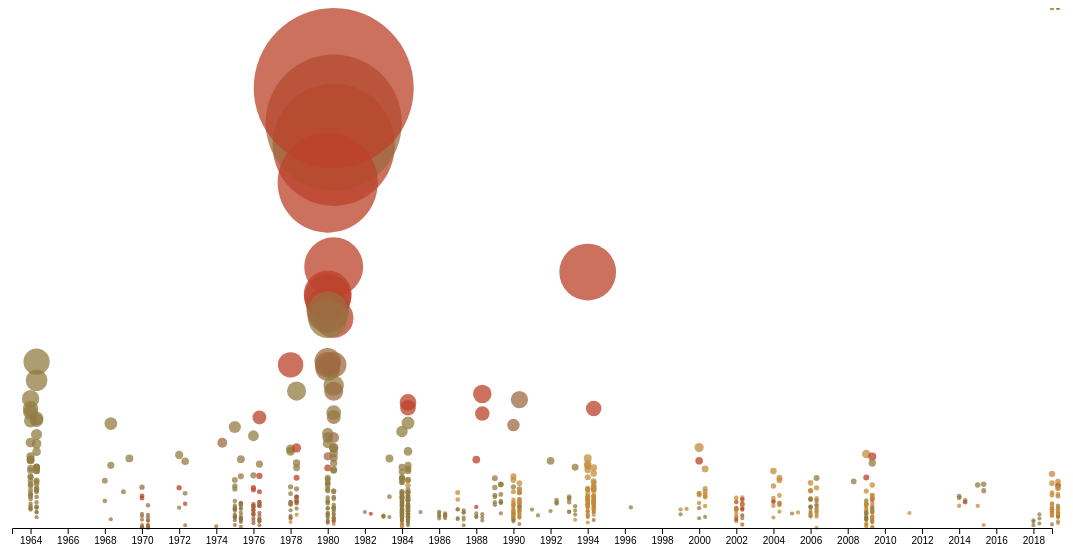
D3 v5 page, settled after 480 driven frames (8 s of simulated time); the page loaded 1 data file(s).



            // chart width and height
			var w = 1200;
			var h = 600;
			var padding = 80;

            var colorDictionary = {
                    BLM: "#c48b3a",
                    FS: "#927c41",
                    FWS: "#9d6b42",
                    NPS: "#bc422a",
                    DOD: "#f2d59a"
                }
			
			var dataset, xScale, yScale, xAxis, yAxis, cScale;  // empty

            //loading data 
			d3.csv("wild-units-new.csv")
            .then(function(data) {
				// console.log(data);

                xScale = d3.scaleLinear()
                    .domain([
                        d3.min(data, function(d){
                            return parseFloat(d["year"]) - 1;
                        }),
                        d3.max(data, function(d){
                            return parseFloat(d["year"]);
                        })
                    ])
                    .range([padding, w - padding]);

                    // console.log(d3.max(data, function(d) {return d["year"]}))
                
                yScale = d3.scaleLinear() 
                    .domain([
                        0,
                        d3.max(data, function(d){ 
                            return Math.sqrt(parseInt(d["Unit_acres"].split(",").join("")));
                        })
                    ])
                    .range([h - padding, padding])

                
                var rScale = d3.scaleLinear()
                    .domain([
                    //     d3.min(data, function(d){
                    //         return parseInt(d["Unit_acres"].split(",").join(""));
                    //     })
                        0
                        ,
                        d3.max(data, function(d){
                            return parseInt(d["Unit_acres"].split(",").join(""));
                        })
                    ])
                    .range([2,80]);
                   
                    
                //define X axis
				xAxis = d3.axisBottom()
								  .scale(xScale)
								  .ticks(30) //45 values in array
                                  .tickFormat(d3.format("d"))

				//define Y axis
				yAxis = d3.axisLeft()
								  .scale(yScale)
								  .ticks(30);
                                  

				//create SVG element
				var svg = d3.select("body")
							.append("svg")
							.attr("width", w)
							.attr("height", h)
                

                //create circles
                svg.selectAll("circle")
				   .data(data)
				   .enter()
				   .append("circle")
				   .attr("cx", function(d, i) {
                    // console.log(parseInt(d["year"]))
                        // return xScale(parseInt(d["year"]));
                        if (i%2) {
                            return xScale(parseInt(d["year"]))
                        }else{
                            return xScale(parseInt(d["year"])) + 6
                        }
				   })
				   .attr("cy", function(d, i) { 
                        return yScale(Math.sqrt(d["Unit_acres"].split(",").join("")));
				   })
				   .attr("r", function(d){
                    // console.log([d["acres-designated"], rScale(d["acres-designated"])])
					// return 5
                        return rScale(d["Unit_acres"].split(",").join(""))
                    })
                

                    // circle colors
                   .style("fill", function(d){
                        return colorDictionary[d.Agency]
                   })
                   .style("opacity", .75)
            

                    //show tooltip
                    .on("mouseover", function(d){

                        var xPosition = parseFloat(d3.select(this).attr("cx"));
                        var yPosition = parseFloat(d3.select(this).attr("cy"));
                        d3.select("#units-tooltip")
                            .style("left", xPosition + "px")
                            .style("top", yPosition + "px")
                            .select("#year")
                            .text(d.year) 
                        d3.select("#name")
                            .text(d.Name)
                        d3.select("#size")
                            .text(d.Unit_acres);
                    })

                    //hide tooltip
                    .on("mouseout",function(d,i){
                       d3.select(this).attr("fill","black")
					   d3.select("#units-tooltip").classed("hidden", true);
                    })


                //create x axis
                svg.append("g")
                    .attr("class", "axis")
                    .attr("transform", "translate(0," + (h - padding) + ")")
                    .call(xAxis);
			
			    //create Y axis <-- MESSED UP BECAUSE xScale SQRT 
			    // svg.append("g")
                //     .attr("class", "axis")
                //     .attr("transform", "translate(" + padding + ",0)")
                //     .call(yAxis);

            });

        

### data: wild-units-new.csv
Name, Agency, State, Unit_acres, Total_acres, year
Anaconda Pintler Wilderness, FS, MT, 158712, 158712, 1964
Ansel Adams Wilderness, FS, CA, 230870, 231617, 1964
Bob Marshall Wilderness, FS, MT, 1062693, 1062693, 1964
Boundary Waters Canoe Area Wilderness, FS, MN, 814441, 814441, 1964
Bridger Wilderness, FS, WY, 426494, 426494, 1964
Cabinet Mountains Wilderness, FS, MT, 93272, 93272, 1964
Caribou Wilderness, FS, CA, 20839, 20839, 1964
Chiricahua Wilderness, FS, AZ, 87182, 87182, 1964
Cucamonga Wilderness, FS, CA, 13007, 13007, 1964
Diamond Peak Wilderness, FS, OR, 52477, 52477, 1964
Domeland Wilderness, FS, CA, 94341, 133720, 1964
Eagle Cap Wilderness, FS, OR, 355548, 355548, 1964
Galiuro Wilderness, FS, AZ, 77585, 77585, 1964
Gates of the Mountains Wilderness, FS, MT, 28460, 28460, 1964
Gearhart Mountain Wilderness, FS, OR, 22587, 22587, 1964
Gila Wilderness, FS, NM, 559311, 559311, 1964
Glacier Peak Wilderness, FS, WA, 566156, 566156, 1964
Goat Rocks Wilderness, FS, WA, 108023, 108023, 1964
Great Gulf Wilderness, FS, NH, 5658, 5658, 1964
Hoover Wilderness, FS, CA, 128221, 128221, 1964
Jarbidge Wilderness, FS, NV, 110471, 110471, 1964
John Muir Wilderness, FS, CA, 652793, 652793, 1964
Kalmiopsis Wilderness, FS, OR, 180102, 180102, 1964
La Garita Wilderness, FS, CO, 126480, 126480, 1964
Linville Gorge Wilderness, FS, NC, 11651, 11651, 1964
Marble Mountain Wilderness, FS, CA, 225114, 225114, 1964
Maroon Bells-Snowmass Wilderness, FS, CO, 181976, 181976, 1964
Mazatzal Wilderness, FS, AZ, 250761, 250761, 1964
Mokelumne Wilderness, FS, CA, 104050, 104050, 1964
Mount Adams Wilderness, FS, WA, 47125, 47125, 1964
Mount Hood Wilderness, FS, OR, 64742, 64742, 1964
Mount Washington Wilderness, FS, OR, 54410, 54410, 1964
Mount Zirkel Wilderness, FS, CO, 160309, 160309, 1964
Mountain Lakes Wilderness, FS, OR, 23036, 23036, 1964
North Absaroka Wilderness, FS, WY, 346320, 346320, 1964
Pecos Wilderness, FS, NM, 221806, 221806, 1964
Rawah Wilderness, FS, CO, 74408, 74408, 1964
San Gorgonio Wilderness, FS, CA, 58015, 104389, 1964
San Jacinto Wilderness, FS, CA, 32186, 32186, 1964
San Pedro Parks Wilderness, FS, NM, 41305, 41305, 1964
Selway-Bitterroot Wilderness, FS, ID,MT, 1347644, 1347644, 1964
Shining Rock Wilderness, FS, NC, 18479, 18479, 1964
Sierra Ancha Wilderness, FS, AZ, 20253, 20253, 1964
South Warner Wilderness, FS, CA, 70206, 70206, 1964
Strawberry Mountain Wilderness, FS, OR, 69517, 69517, 1964
Superstition Wilderness, FS, AZ, 160236, 160236, 1964
Teton Wilderness, FS, WY, 584706, 584706, 1964
Thousand Lakes Wilderness, FS, CA, 16526, 16526, 1964
Three Sisters Wilderness, FS, OR, 283824, 283824, 1964
Washakie Wilderness, FS, WY, 693933, 693933, 1964
West Elk Wilderness, FS, CO, 176431, 176431, 1964
Wheeler Peak Wilderness, FS, NM, 19154, 19154, 1964
White Mountain Wilderness, FS, NM, 46963, 46963, 1964
Yolla Bolly-Middle Eel Wilderness, FS, CA, 173866, 182299, 1964
Great Swamp National Wildlife Refuge Wil…, FWS, NJ, 3660, 3660, 1968
Mount Jefferson Wilderness, FS, OR, 109082, 109082, 1968
Pasayten Wilderness, FS, WA, 531371, 531371, 1968
San Gabriel Wilderness, FS, CA, 35738, 35738, 1968
San Rafael Wilderness, FS, CA, 191104, 191104, 1968
Desolation Wilderness, FS, CA, 64041, 64041, 1969
... 805 more rows